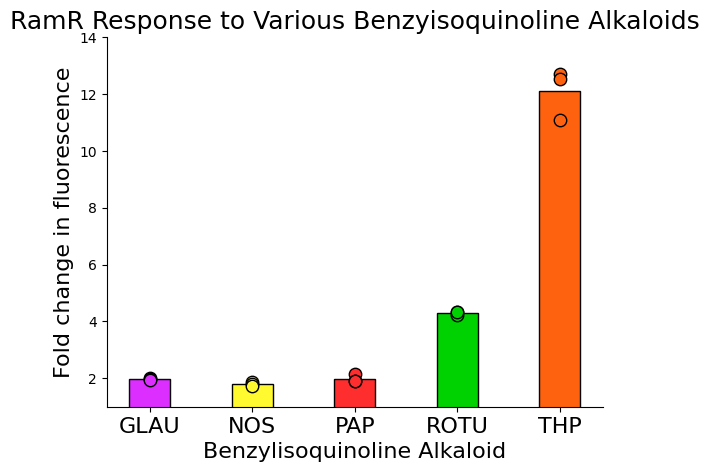

Python code for this plot:
import matplotlib.pyplot as plt
import numpy as np
import pandas as pd
import matplotlib.ticker as ticker

plt.rcParams['font.family'] = 'Gargi'

#create figure
fig, ax = plt.subplots()

bar_width = 0.4

palette = ['#DC2EFF', '#FFf92f','#FF2E2E','#00D100', '#FF620E', '#2E6AFF', '#696969', '#EEEEEE']
#y_pos = np.arange(len(labels))


    # [redacted]
#labels = ['Uninduced', 'Induced']
#avgFluo = [561.2829, 875.071]
#fluo = [554.0, 557.6, 572.1, 908.6, 872.5, 844.0]


labels = ['GLAU', 'NOS', 'PAP', 'ROTU', 'THP']
avgFluo = [1.96607, 1.791983, 1.984816, 4.295868, 12.10484]
fluo = [1.993977, 1.967664, 1.936565, 1.854120, 1.784031, 1.737797, 2.135925, 1.920666, 1.897858, 4.322294, 4.239665, 4.325643, 11.07379, 12.72028, 12.520448]

'''
labels = ['Gf1','Gf2','Gf6','Ps1','Gf1+Gf6','Gf1+Ps1','Gf2+Gf6','Gf2+Ps1']
avgFluo = [8.4811, 4.76963, 1, 1, 13.4647, 17.5908, 5.0405, 5.195594]
fluo = [9.2652, 6.27, 9.91, 4.959, 4.819, 4.53, 1,1,1,1,1,1,14.07, 13.43, 12.89, 17.72, 17.36, 17.684, 4.813, 5.112, 5.1966, 5.174, 5.1767, 5.236]
'''
counter = 0
for i in range(0,5):
    plt.scatter(labels[i], fluo[counter], s=80, color=palette[i], edgecolors='#000000', zorder=1)
    plt.scatter(labels[i], fluo[counter+1], s=80, color=palette[i], edgecolors='#000000', zorder=2)
    plt.scatter(labels[i], fluo[counter+2], s=80, color=palette[i], edgecolors='#000000', zorder=3)
    counter+=3
    plt.bar(labels[i], avgFluo[i], bar_width, color=palette[i], edgecolor='#000000', zorder=0)


plt.xticks(labels, fontsize=16)
plt.xlabel('Benzylisoquinoline Alkaloid', fontsize=16)
plt.ylabel('Fold change in fluorescence', fontsize=16)
plt.title('RamR Response to Various Benzyisoquinoline Alkaloids', fontsize=18)
ax.set_ylim(1,14)
ax.spines['top'].set_visible(False)
ax.spines['right'].set_visible(False)
#ax.tick_params(axis='both', which='major', labelsize=14)
plt.show()
